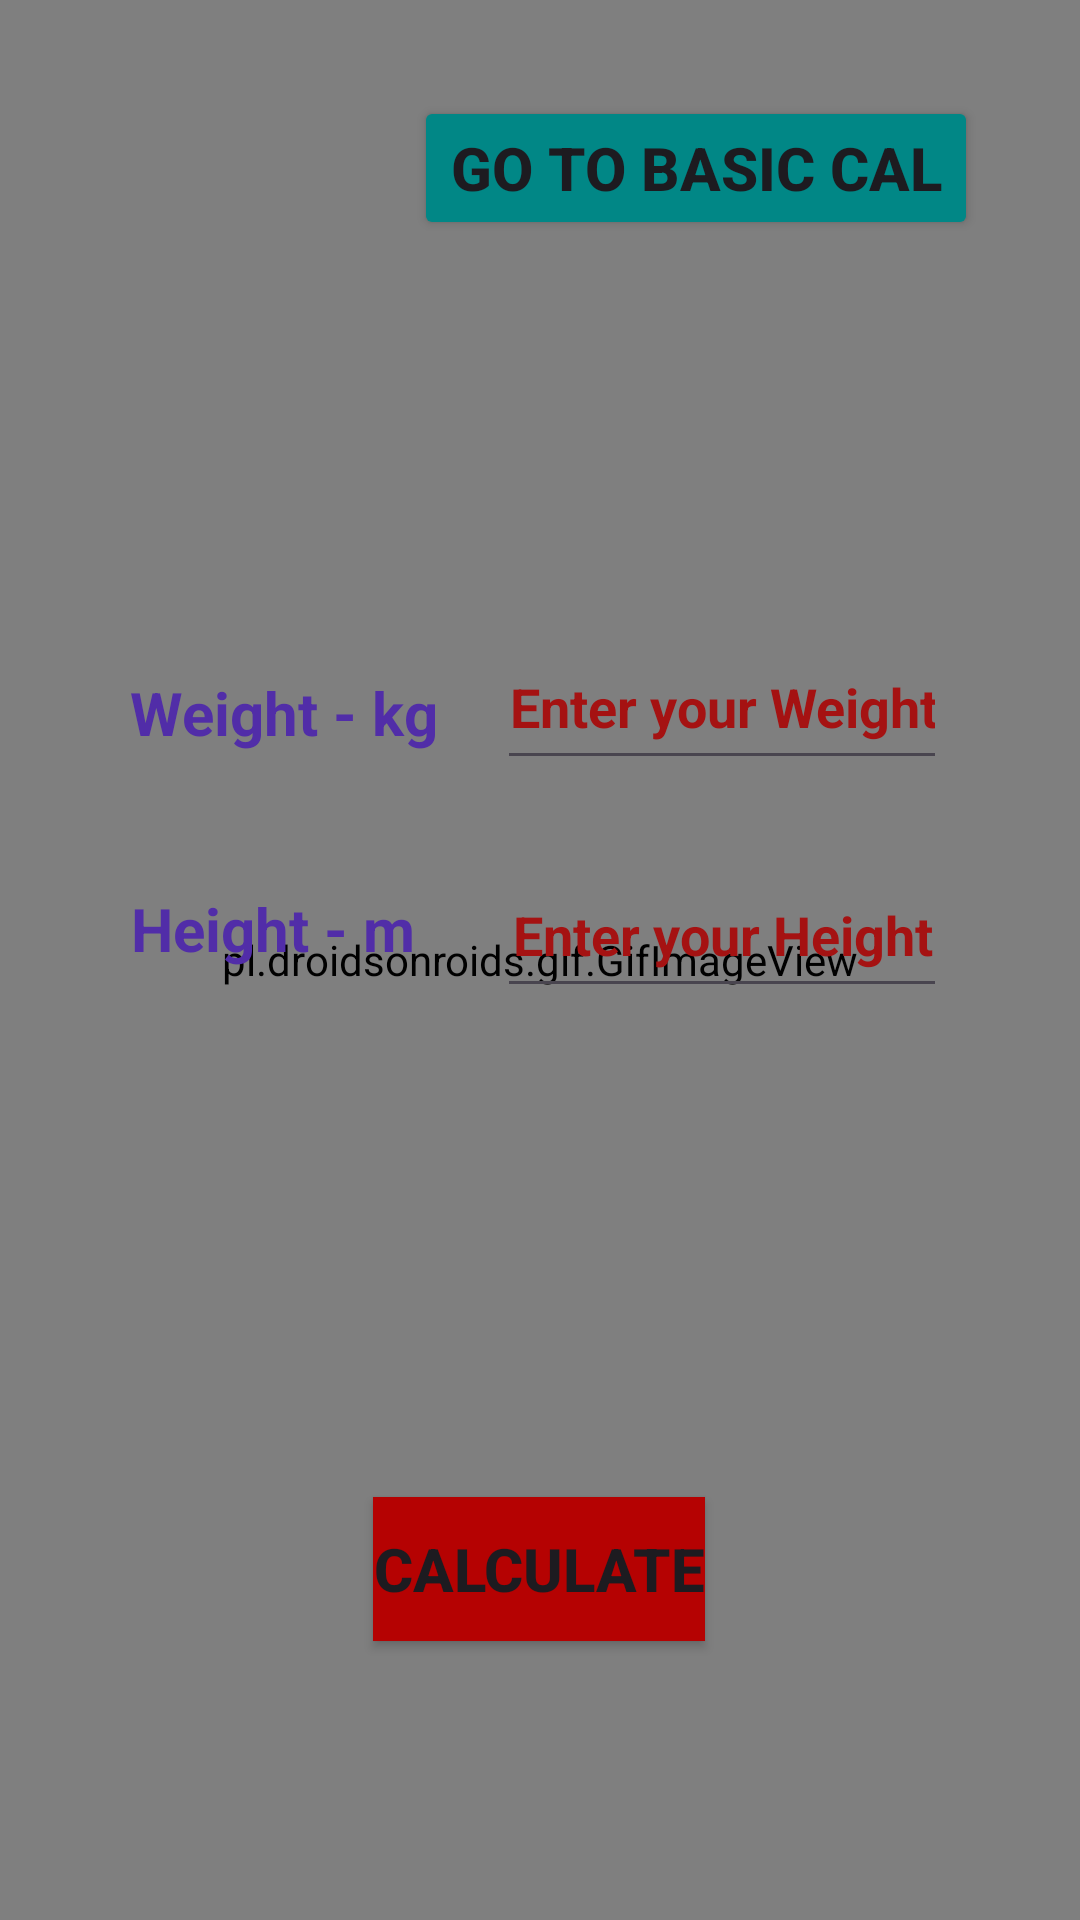

Reconstruct the res/layout file that produces this screen, plus the resources it refers to.
<!-- AndroidManifest.xml: application theme Theme.CalApp -->
<!-- res/layout/activity_main.xml -->
<?xml version="1.0" encoding="utf-8"?>
<androidx.constraintlayout.widget.ConstraintLayout xmlns:android="http://schemas.android.com/apk/res/android"
    xmlns:app="http://schemas.android.com/apk/res-auto"
    xmlns:tools="http://schemas.android.com/tools"
    android:layout_width="match_parent"
    android:layout_height="match_parent"
    tools:context=".MainActivity">

    <pl.droidsonroids.gif.GifImageView
        android:layout_width="match_parent"
        android:layout_height="match_parent"
        android:src="@drawable/login"
        android:background="@drawable/login"
        />


    <EditText
        android:id="@+id/txtWeight"
        android:layout_width="150dp"
        android:layout_height="52dp"
        android:layout_marginTop="208dp"
        android:ems="10"
        android:hint="Enter your Weight"
        android:inputType="numberDecimal"
        android:textAlignment="center"
        android:textColor="#A51212"
        android:textColorHint="#A51212"
        android:textStyle="bold"
        app:layout_constraintEnd_toEndOf="parent"
        app:layout_constraintHorizontal_bias="0.789"
        app:layout_constraintStart_toStartOf="parent"
        app:layout_constraintTop_toTopOf="parent" />

    <EditText
        android:id="@+id/txtHeight"
        android:layout_width="150dp"
        android:layout_height="52dp"
        android:layout_marginTop="284dp"
        android:ems="10"
        android:gravity="center"
        android:hint="Enter your Height"
        android:inputType="numberDecimal"
        android:textAlignment="center"
        android:textColor="#A51212"
        android:textColorHint="#A51212"
        android:textStyle="bold"
        app:layout_constraintEnd_toEndOf="parent"
        app:layout_constraintHorizontal_bias="0.789"
        app:layout_constraintStart_toStartOf="parent"
        app:layout_constraintTop_toTopOf="parent" />

    <TextView
        android:id="@+id/textView"
        android:layout_width="wrap_content"
        android:layout_height="wrap_content"
        android:layout_marginTop="224dp"
        android:text="Weight - kg"
        android:textColor="#512DA8"
        android:textSize="20sp"
        android:textStyle="bold"
        app:layout_constraintEnd_toEndOf="parent"
        app:layout_constraintHorizontal_bias="0.168"
        app:layout_constraintStart_toStartOf="parent"
        app:layout_constraintTop_toTopOf="parent" />

    <TextView
        android:id="@+id/textView2"
        android:layout_width="wrap_content"
        android:layout_height="wrap_content"
        android:layout_marginTop="296dp"
        android:text="Height - m"
        android:textColor="#512DA8"
        android:textSize="20sp"
        android:textStyle="bold"
        app:layout_constraintEnd_toEndOf="parent"
        app:layout_constraintHorizontal_bias="0.164"
        app:layout_constraintStart_toStartOf="parent"
        app:layout_constraintTop_toTopOf="parent" />

    <TextView
        android:id="@+id/txtResult"
        android:layout_width="wrap_content"
        android:layout_height="wrap_content"
        android:layout_marginTop="388dp"
        android:textColor="#8F0000"
        android:textSize="20sp"
        android:textStyle="bold"
        app:layout_constraintEnd_toEndOf="parent"
        app:layout_constraintHorizontal_bias="0.498"
        app:layout_constraintStart_toStartOf="parent"
        app:layout_constraintTop_toTopOf="parent" />

    <TextView
        android:id="@+id/txtNormal"
        android:layout_width="wrap_content"
        android:layout_height="wrap_content"
        android:layout_marginTop="436dp"
        android:textColor="#8F0000"
        android:textSize="20sp"
        android:textStyle="bold"
        app:layout_constraintEnd_toEndOf="parent"
        app:layout_constraintHorizontal_bias="0.501"
        app:layout_constraintStart_toStartOf="parent"
        app:layout_constraintTop_toTopOf="parent" />

    <Button
        android:id="@+id/btnCal"
        android:layout_width="wrap_content"
        android:layout_height="wrap_content"
        android:layout_marginTop="36dp"
        android:background="#BD2121"
        android:text="Calculate"
        android:textColorHighlight="#D32F2F"
        android:textColorLink="#D32F2F"
        android:textSize="20sp"
        android:textStyle="bold"
        app:backgroundTint="#B50202"
        app:layout_constraintEnd_toEndOf="parent"
        app:layout_constraintHorizontal_bias="0.498"
        app:layout_constraintStart_toStartOf="parent"
        app:layout_constraintTop_toBottomOf="@+id/txtNormal" />

    <Button
        android:id="@+id/btnGoBasic"
        android:layout_width="wrap_content"
        android:layout_height="wrap_content"
        android:layout_marginTop="32dp"
        android:layout_marginEnd="32dp"
        android:layout_marginRight="32dp"
        android:text="Go to Basic Cal"
        android:textColorHighlight="#D32F2F"
        android:textSize="20sp"
        android:textStyle="bold"
        app:backgroundTint="@color/design_default_color_secondary_variant"
        app:layout_constraintEnd_toEndOf="parent"
        app:layout_constraintHorizontal_bias="0.985"
        app:layout_constraintStart_toStartOf="parent"
        app:layout_constraintTop_toTopOf="parent" />

</androidx.constraintlayout.widget.ConstraintLayout>
<!-- resources referenced by this layout -->
<resources>
  <style name="Theme.CalApp" parent="Base.Theme.CalApp" />
  <style name="Base.Theme.CalApp" parent="Theme.Material3.DayNight.NoActionBar">
          
          
      </style>
</resources>
